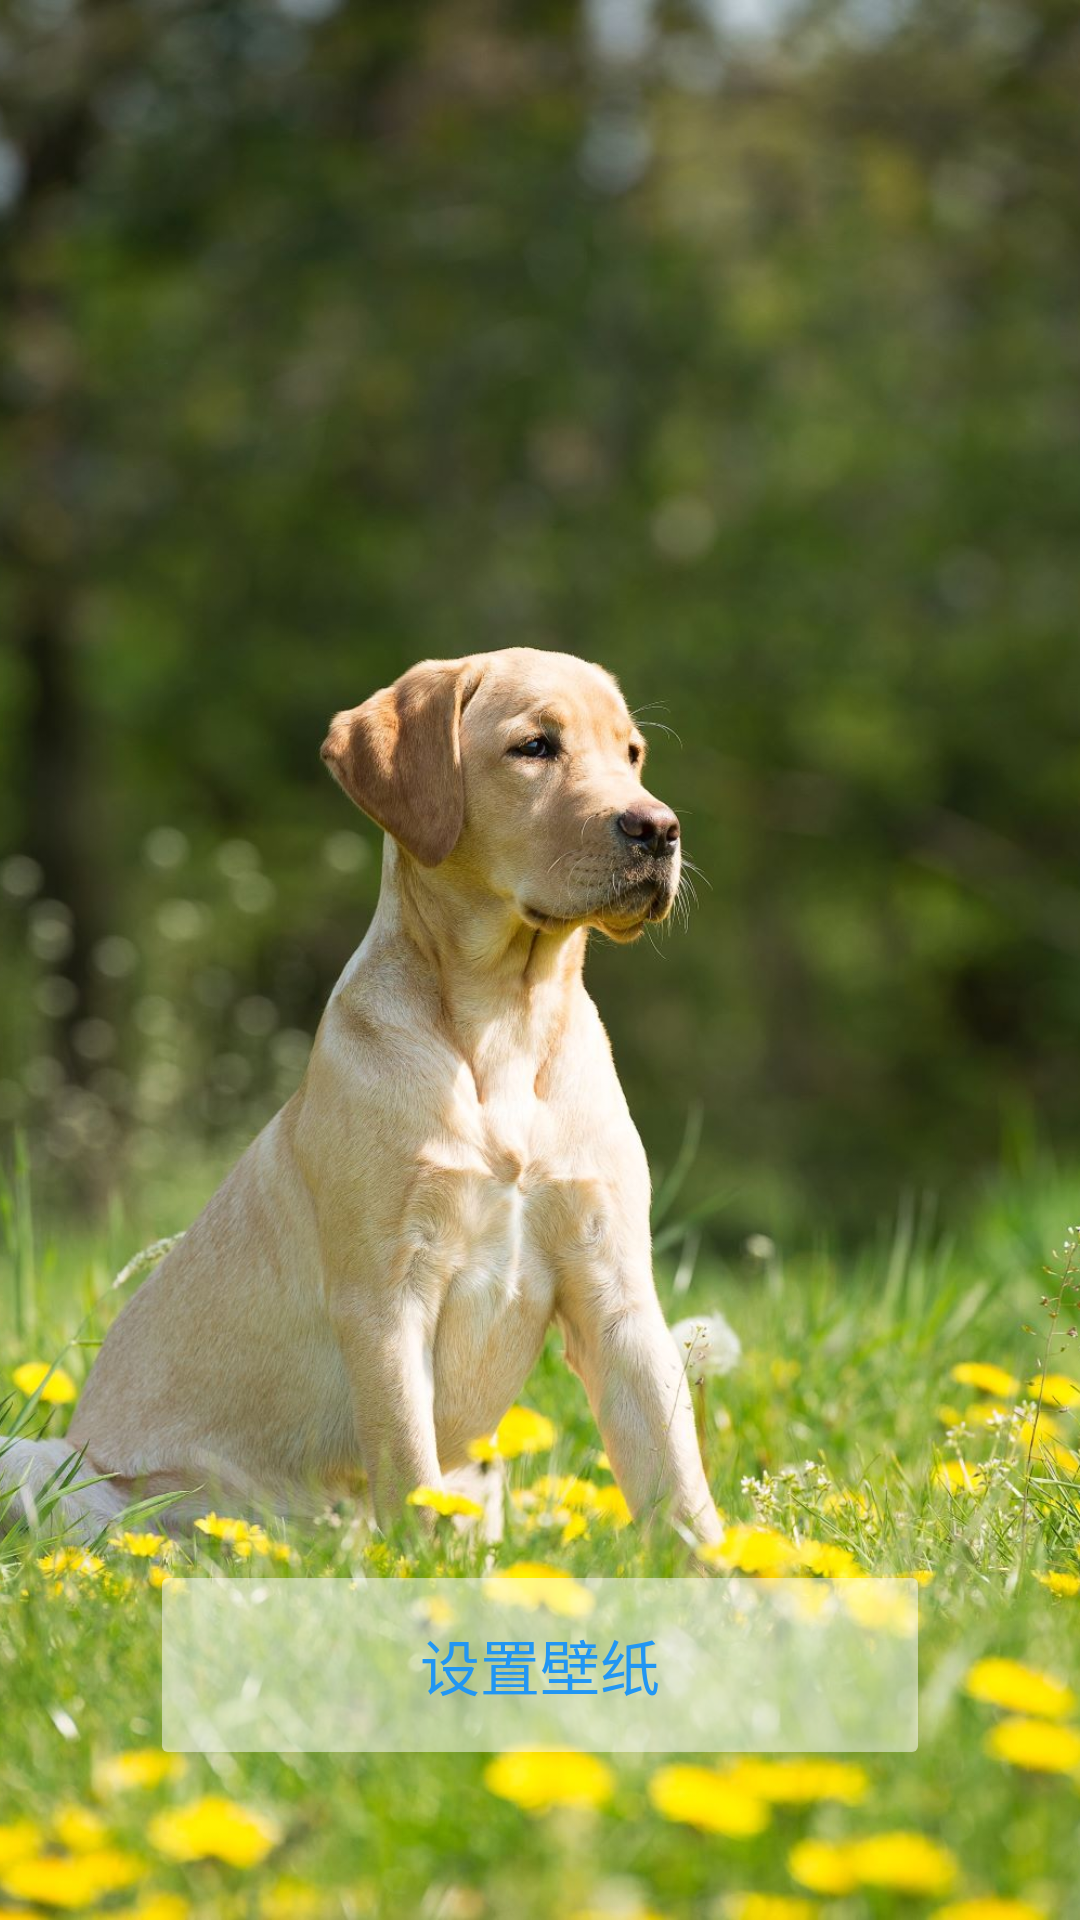

Reconstruct the res/layout file that produces this screen, plus the resources it refers to.
<!-- AndroidManifest.xml: application theme Theme.Wallpaper -->
<!-- res/layout/activity_main.xml -->
<?xml version="1.0" encoding="utf-8"?>
<androidx.constraintlayout.widget.ConstraintLayout xmlns:android="http://schemas.android.com/apk/res/android"
    xmlns:app="http://schemas.android.com/apk/res-auto"
    xmlns:tools="http://schemas.android.com/tools"
    android:layout_width="match_parent"
    android:layout_height="match_parent"
    tools:context=".MainActivity">

    <ImageView
        android:id="@+id/imageView"
        android:layout_width="0dp"
        android:layout_height="0dp"
        android:contentDescription="@string/app_name"
        android:scaleType="centerCrop"
        app:layout_constraintBottom_toBottomOf="parent"
        app:layout_constraintEnd_toEndOf="parent"
        app:layout_constraintStart_toStartOf="parent"
        app:layout_constraintTop_toTopOf="parent"
        app:srcCompat="@drawable/labrador" />

    <Button
        android:id="@+id/buttonSetWallpaper"
        android:layout_width="0dp"
        android:layout_height="70dp"
        android:layout_marginStart="50dp"
        android:layout_marginEnd="50dp"
        android:layout_marginBottom="50dp"
        android:backgroundTint="@color/white_50"
        android:stateListAnimator="@null"
        android:text="@string/setWallpaper"
        android:textColor="@color/blue"
        android:textSize="20sp"
        app:cornerRadius="70dp"
        app:layout_constraintBottom_toBottomOf="parent"
        app:layout_constraintEnd_toEndOf="parent"
        app:layout_constraintStart_toStartOf="parent" />

</androidx.constraintlayout.widget.ConstraintLayout>
<!-- resources referenced by this layout -->
<resources>
  <color name="blue">#2196F3</color>
  <color name="white_50">#80FFFFFF</color>
  <!-- drawable labrador: jpg bitmap (drawable, 207582 bytes) -->
  <string name="app_name">wallpaper</string>
  <string name="setWallpaper">设置壁纸</string>
  <style name="Theme.Wallpaper" parent="Theme.MaterialComponents.DayNight.NoActionBar">
          
          <item name="colorPrimary">@color/white</item>
          <item name="colorPrimaryVariant">@color/white</item>
          <item name="colorOnPrimary">@color/white</item>
          
          <item name="colorSecondary">@color/teal_200</item>
          <item name="colorSecondaryVariant">@color/teal_700</item>
          <item name="colorOnSecondary">@color/black</item>
          
          <item name="android:statusBarColor" tools:targetApi="l">?attr/colorPrimaryVariant</item>
          
          <item name="android:windowTranslucentStatus">true</item>
          
          <item name="android:windowTranslucentNavigation">true</item>
          
          <item name="android:windowBackground">@drawable/magic_background</item>
      </style>
  <color name="white">#FFFFFFFF</color>
  <color name="teal_200">#FF03DAC5</color>
  <color name="teal_700">#FF018786</color>
  <color name="black">#FF000000</color>
  <!-- drawable magic_background: png bitmap (drawable, 482500 bytes) -->
</resources>
